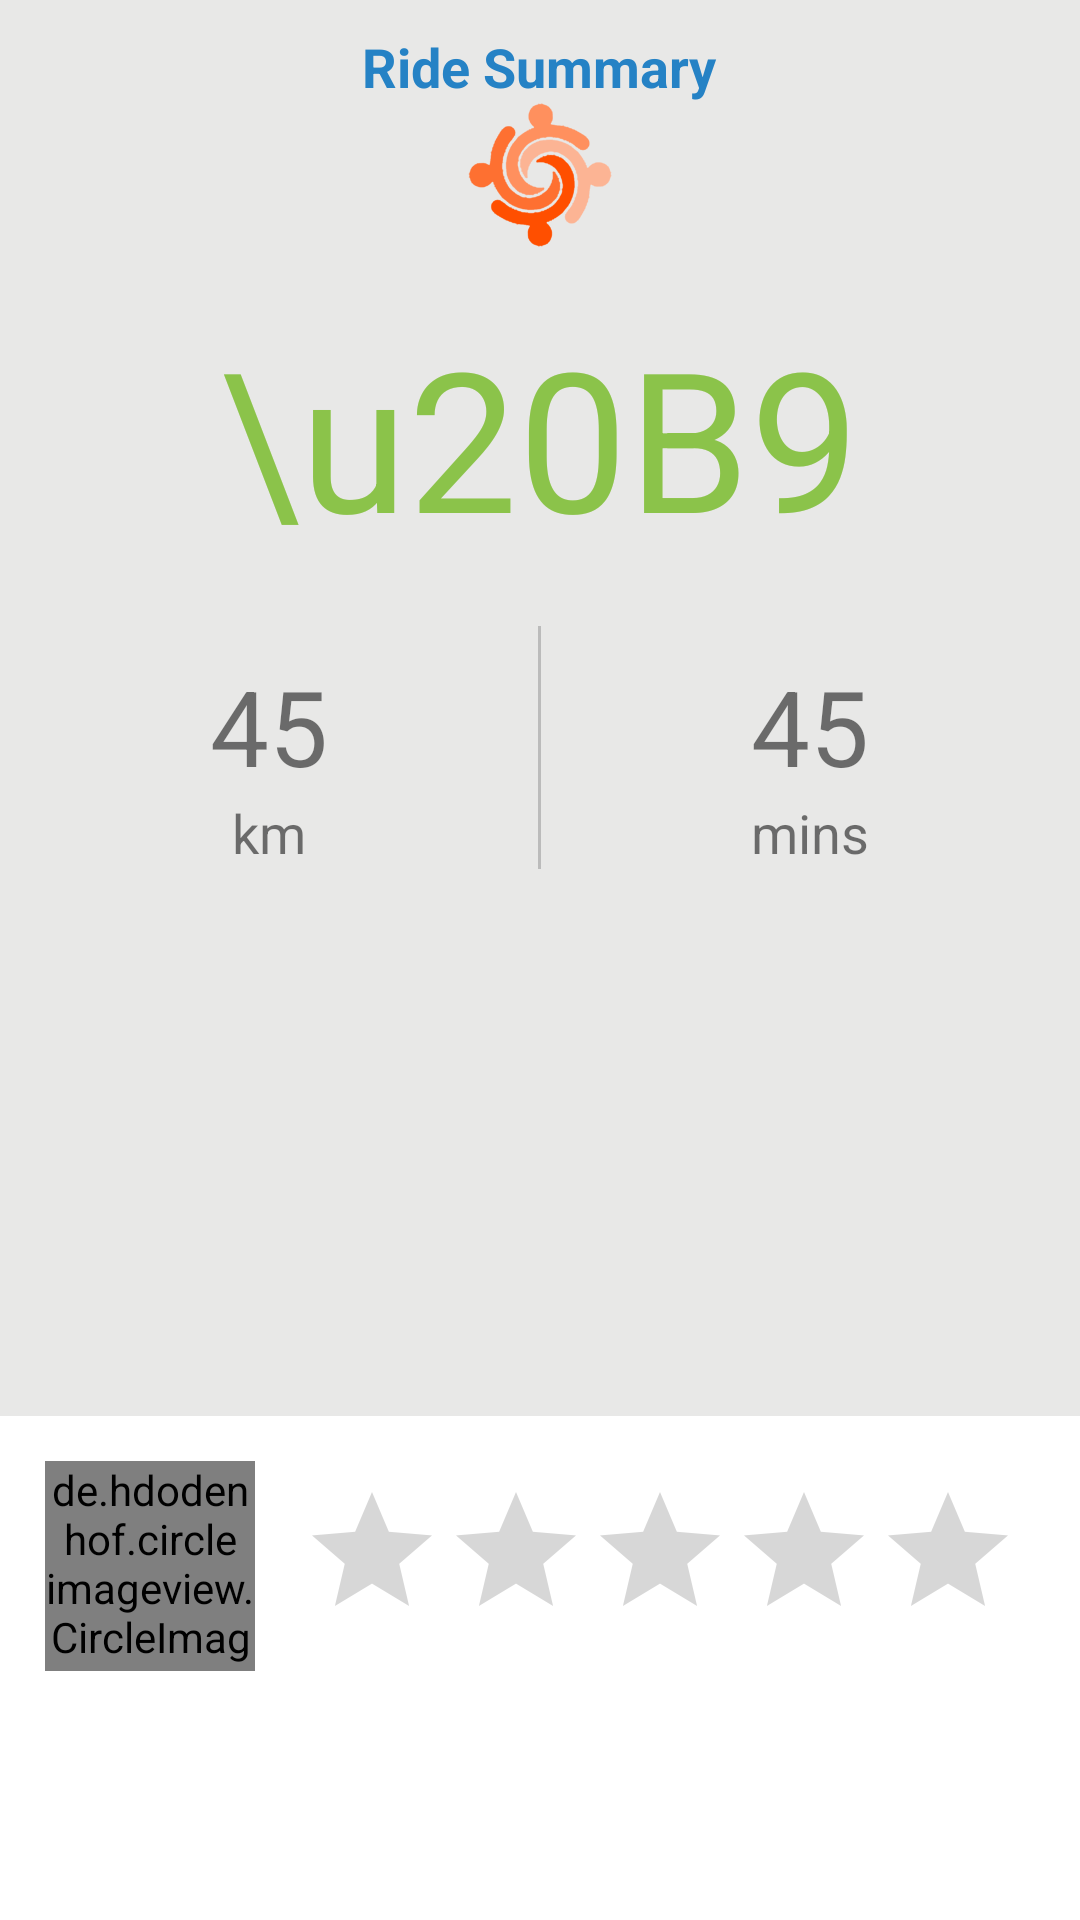

Write the Android layout XML for this screen, with the resource values it uses.
<!-- AndroidManifest.xml: application theme AppTheme -->
<!-- res/layout/fragment_rating_pending.xml -->
<?xml version="1.0" encoding="utf-8"?>
<LinearLayout xmlns:android="http://schemas.android.com/apk/res/android"
    android:orientation="vertical" android:layout_width="match_parent"
    android:layout_height="match_parent"
    android:weightSum="1">
<ScrollView
    android:id="@+id/scrollView1"
    android:layout_width="fill_parent"
    android:layout_height="0dp"
    android:fillViewport="false"
    android:background="#e8e8e7"
    android:layout_weight="1">
    <LinearLayout
        android:layout_width="fill_parent"
        android:layout_height="wrap_content"
        android:background="#e8e8e7"
        android:orientation="vertical"
        >

        <LinearLayout android:layout_width="fill_parent"
            android:layout_height="fill_parent"
            android:orientation="vertical"
            android:background="#e8e8e7"
            >

            <LinearLayout
                android:layout_width="match_parent"
                android:layout_height="wrap_content"
                android:layout_marginTop="10dp"
                android:background="#e8e8e7"
                android:orientation="vertical"
                android:layout_weight="0.3"
                android:layout_alignParentTop="true">

                <TextView android:layout_width="wrap_content"
                    android:layout_height="wrap_content"
                    android:text="Ride Summary"
                    android:textColor="#2582C5"
                    android:textSize="18sp"
                    android:textStyle="bold"
                    android:layout_gravity="center"/>

                <ImageView android:layout_width="wrap_content"
                    android:layout_height="wrap_content"
                    android:background="@drawable/ic_logo"
                    android:layout_gravity="center_horizontal" />

            </LinearLayout>



            <TextView
                android:id="@+id/fare"
                android:layout_width="fill_parent"
                android:layout_height="wrap_content"
                android:textColor="@color/lightgreen"
                android:layout_marginTop="20dp"
                android:layout_marginBottom="20dp"
                android:layout_weight="0.4"
                android:text="\u20B9"
                android:textSize="65dp"
                android:layout_gravity="center"
                android:gravity="center_horizontal" />

            <LinearLayout
                android:layout_width="match_parent"
                android:layout_height="wrap_content"
                android:layout_weight="0.3"
                android:orientation="horizontal">

                <LinearLayout
                    android:layout_width="wrap_content"
                    android:layout_height="wrap_content"
                    android:layout_marginTop="10dp"
                    android:orientation="vertical"
                    android:layout_weight="0.3"
                    android:layout_alignParentTop="true">

                    <TextView
                        android:layout_width="wrap_content"
                        android:layout_height="wrap_content"
                        android:gravity="center"
                        android:textSize="35dp"
                        android:id="@+id/distance"
                        android:text="45"
                        android:layout_gravity="center_horizontal" />

                    <TextView android:layout_width="wrap_content"
                        android:layout_height="wrap_content"
                        android:text="km"
                        android:textSize="18sp"
                        android:layout_gravity="center"/>
                </LinearLayout>



                <LinearLayout
                    android:layout_width="1dp"
                    android:layout_height="match_parent"
                    android:orientation="vertical"
                    android:background="@color/grey"
                    />

                <LinearLayout
                    android:layout_width="wrap_content"
                    android:layout_height="wrap_content"
                    android:layout_marginTop="10dp"
                    android:orientation="vertical"
                    android:layout_weight="0.3"
                    android:layout_alignParentTop="true">

                    <TextView
                        android:layout_width="wrap_content"
                        android:layout_height="wrap_content"
                        android:gravity="center"
                        android:textSize="35dp"
                        android:id="@+id/duration"
                        android:text="45"
                        android:layout_gravity="center_horizontal" />

                    <TextView android:layout_width="wrap_content"
                        android:layout_height="wrap_content"
                        android:text="mins"
                        android:textSize="18sp"
                        android:layout_gravity="center"/>
                </LinearLayout>
            </LinearLayout>
        </LinearLayout>


    </LinearLayout>
</ScrollView>
    <LinearLayout android:layout_width="fill_parent"
        android:layout_height="wrap_content"
        android:layout_weight="0.35"
        android:orientation="vertical"
        android:background="@color/white"
        >

        <LinearLayout
            android:layout_width="match_parent"
            android:layout_height="wrap_content"
            android:orientation="horizontal">

            <de.hdodenhof.circleimageview.CircleImageView
                android:id="@+id/driverPic"
                android:layout_width="70dp"
                android:layout_height="70dp"
                android:layout_gravity="center"
                android:layout_margin="15dp"
                android:src="@drawable/user1" />

            <RatingBar
                android:id="@+id/rating_bar"
                android:layout_width="wrap_content"
                android:layout_height="wrap_content"
                android:layout_gravity="center"
                style="?android:attr/ratingBarStyle"
                android:numStars="5"/>

        </LinearLayout>

        <Button
            android:id="@+id/ride_summary_close"
            android:layout_width="match_parent"
            android:layout_height="wrap_content" android:layout_margin="10dp"
            android:background="@drawable/btn"
            android:onClick="submitDriverRating"
            android:text="Submit"
            android:textColor="#fff" />
    </LinearLayout>

    </LinearLayout>
<!-- resources referenced by this layout -->
<resources>
  <color name="grey">#BBBBBB</color>
  <color name="lightgreen">#8BC34A</color>
  <color name="white">#FFFFFF</color>
  <!-- drawable ic_logo: png bitmap (drawable-mdpi, 5588 bytes) -->
  <style name="AppTheme" parent="Theme.AppCompat.Light.DarkActionBar">
          
  
          
          <item name="colorPrimary">@color/material_blue_500</item>
          <item name="colorPrimaryDark">@color/material_blue_700</item>
          <item name="colorAccent">@color/material_orange</item>
          <item name="colorButtonNormal">#aaf39c00</item>
  
  
          <item name="android:actionBarStyle">@style/MyActionBar</item>
  
          
          <item name="actionBarStyle">@style/MyActionBar</item>
      </style>
  <color name="material_blue_500">#33B5E5</color>
  <color name="material_blue_700">#0099CC</color>
  <color name="material_orange">#FFBB00</color>
  <style name="MyActionBar" parent="@style/Widget.AppCompat.Light.ActionBar.Solid.Inverse">
          <item name="android:background">@color/material_orange</item>
          <item name="android:logo">@drawable/ic_logo</item>
  
          
          <item name="background">@color/material_orange</item>
          <item name="logo">@drawable/ic_logo</item>
      </style>
</resources>
